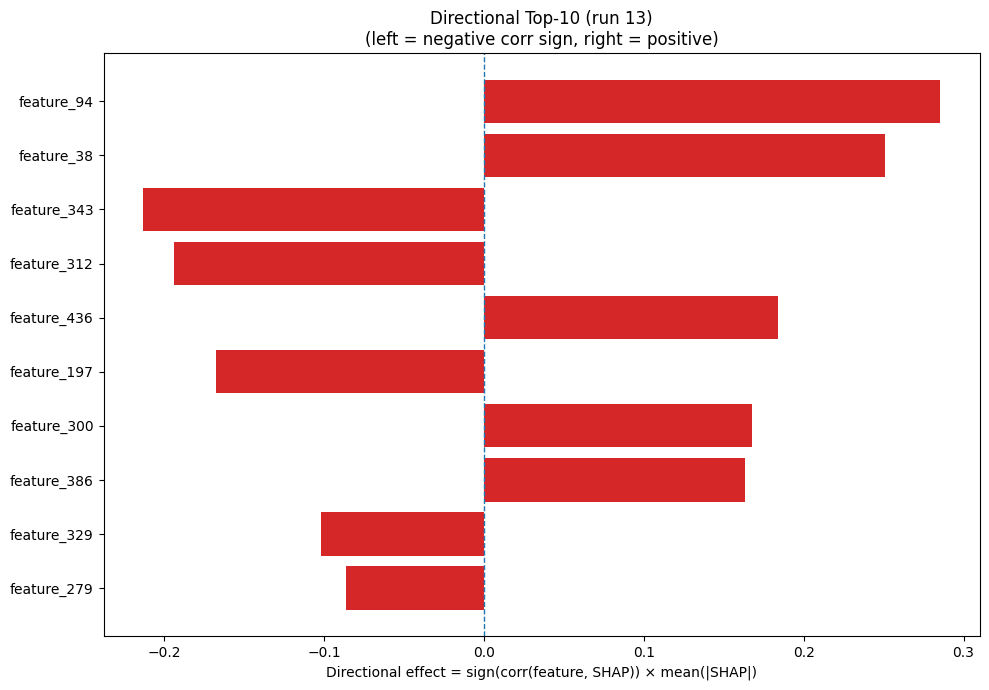

Values plotted in this chart, from the file beside it:
Index, Feature, CorrSign, MeanAbsSHAP, DirectionalEffect
94, feature_94, 1.0, 0.2854, 0.2854
38, feature_38, 1.0, 0.2506, 0.2506
343, feature_343, -1.0, 0.2128, -0.2128
312, feature_312, -1.0, 0.1935, -0.1935
436, feature_436, 1.0, 0.1838, 0.1838
197, feature_197, -1.0, 0.1677, -0.1677
300, feature_300, 1.0, 0.1675, 0.1675
386, feature_386, 1.0, 0.1631, 0.1631
329, feature_329, -1.0, 0.1016, -0.1016
279, feature_279, -1.0, 0.0861, -0.0861
233, feature_233, 1.0, 0.08347, 0.08347
201, feature_201, 1.0, 0.06825, 0.06825
67, feature_67, 1.0, 0.06154, 0.06154
227, feature_227, 1.0, 0.06129, 0.06129
46, feature_46, -1.0, 0.05934, -0.05934
364, feature_364, -1.0, 0.05734, -0.05734
214, feature_214, 1.0, 0.05428, 0.05428
452, feature_452, -1.0, 0.05383, -0.05383
73, feature_73, -1.0, 0.05307, -0.05307
231, feature_231, -1.0, 0.04688, -0.04688
450, feature_450, 1.0, 0.04609, 0.04609
80, feature_80, -1.0, 0.0438, -0.0438
258, feature_258, -1.0, 0.04301, -0.04301
173, feature_173, -1.0, 0.04283, -0.04283
213, feature_213, 1.0, 0.04163, 0.04163
237, feature_237, 1.0, 0.04087, 0.04087
438, feature_438, -1.0, 0.04074, -0.04074
375, feature_375, 1.0, 0.0402, 0.0402
200, feature_200, -1.0, 0.03829, -0.03829
387, feature_387, -1.0, 0.03618, -0.03618
2, feature_2, -1.0, 0.0359, -0.0359
21, feature_21, -1.0, 0.0359, -0.0359
83, feature_83, -1.0, 0.03576, -0.03576
317, feature_317, -1.0, 0.03565, -0.03565
199, feature_199, -1.0, 0.0352, -0.0352
149, feature_149, 1.0, 0.03447, 0.03447
328, feature_328, 1.0, 0.03284, 0.03284
1, feature_1, 1.0, 0.03248, 0.03248
286, feature_286, -1.0, 0.03078, -0.03078
74, feature_74, -1.0, 0.03045, -0.03045
44, feature_44, -1.0, 0.03007, -0.03007
457, feature_457, 1.0, 0.02993, 0.02993
184, feature_184, -1.0, 0.02962, -0.02962
156, feature_156, 1.0, 0.02896, 0.02896
50, feature_50, -1.0, 0.02808, -0.02808
380, feature_380, 1.0, 0.02781, 0.02781
164, feature_164, 1.0, 0.02661, 0.02661
140, feature_140, -1.0, 0.0264, -0.0264
89, feature_89, -1.0, 0.02565, -0.02565
445, feature_445, 1.0, 0.02533, 0.02533
400, feature_400, 1.0, 0.02512, 0.02512
478, feature_478, 1.0, 0.02477, 0.02477
65, feature_65, 1.0, 0.02429, 0.02429
280, feature_280, -1.0, 0.02379, -0.02379
76, feature_76, -1.0, 0.02269, -0.02269
429, feature_429, -1.0, 0.02192, -0.02192
318, feature_318, -1.0, 0.02167, -0.02167
59, feature_59, 1.0, 0.02149, 0.02149
4, feature_4, 1.0, 0.02111, 0.02111
167, feature_167, -1.0, 0.02108, -0.02108
... 420 more rows
